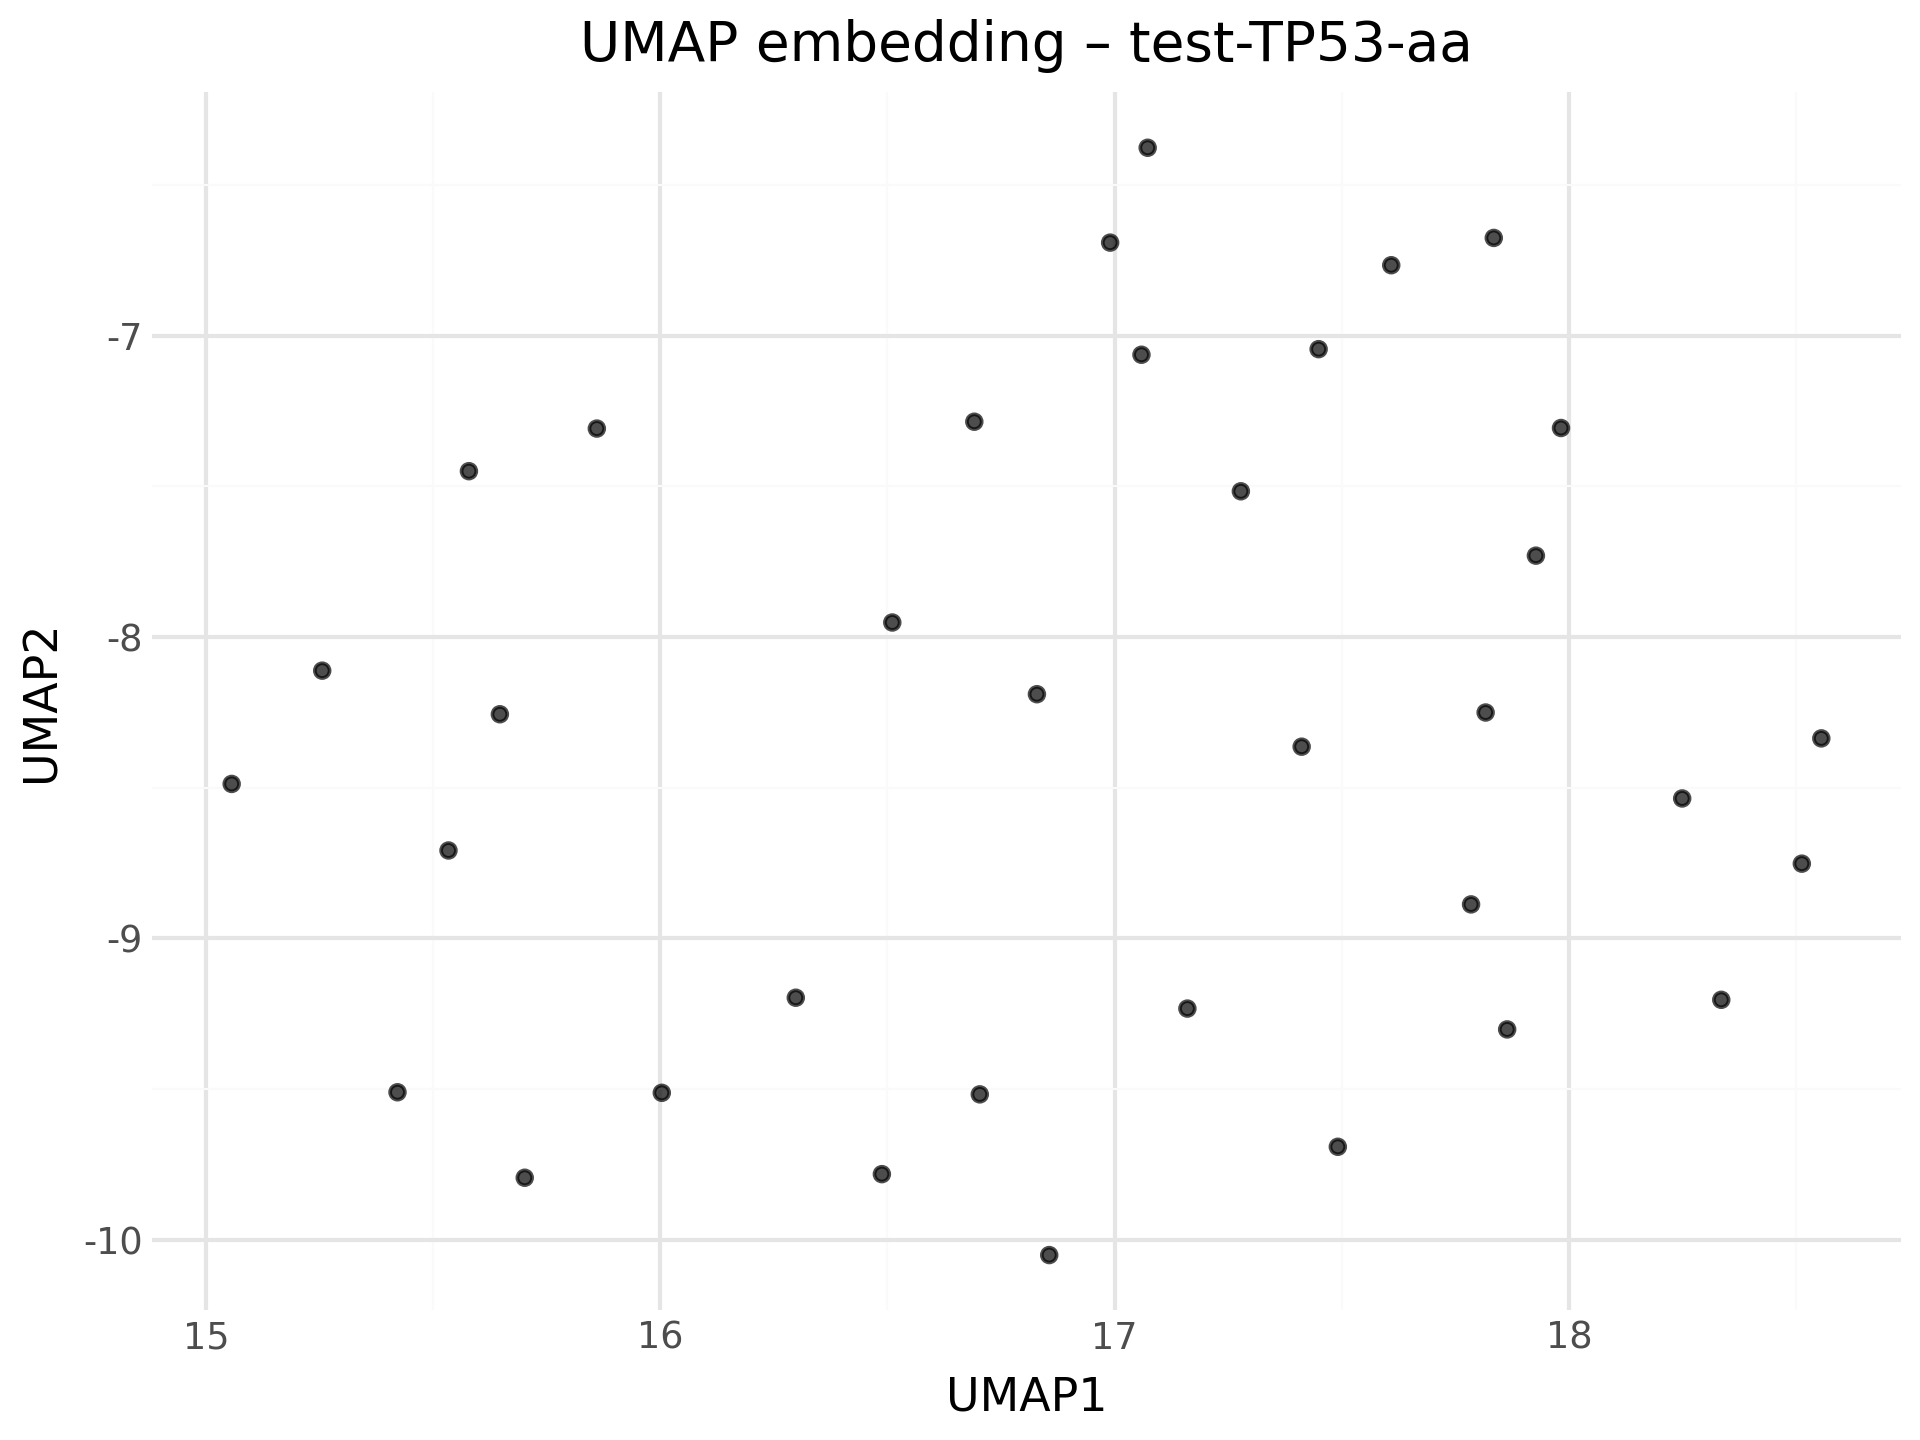

The file beside this chart, header and first rows:
id, frac_A, frac_C, frac_G, frac_T, frac_gap, UMAP1, UMAP2
NM_000546_6_Homo_sapiens_tumor_protein_p…, 0.04061, 0.01692, 0.03892, 0.03723, 0.335, 15.26, -8.112
XM_063700589_1_PREDICTED_Gorilla_gorilla…, 0.0423, 0.01861, 0.03892, 0.0423, 0.3096, 17.16, -9.233
XM_030800485_1_PREDICTED_Nomascus_leucog…, 0.0423, 0.01692, 0.03892, 0.03723, 0.335, 15.65, -8.256
XM_055256596_2_PREDICTED_Symphalangus_sy…, 0.0423, 0.01692, 0.03892, 0.03723, 0.335, 15.53, -8.708
XM_032139337_3_PREDICTED_Hylobates_moloc…, 0.04061, 0.01692, 0.04061, 0.03723, 0.335, 15.06, -8.487
XM_002826974_6_PREDICTED_Pongo_abelii_tu…, 0.04061, 0.01692, 0.04061, 0.03384, 0.335, 15.58, -7.45
XM_054457336_2_PREDICTED_Pongo_pygmaeus_…, 0.04061, 0.01692, 0.03892, 0.03384, 0.335, 15.86, -7.308
XM_016931470_3_PREDICTED_Pan_troglodytes…, 0.0423, 0.01861, 0.04738, 0.04061, 0.3046, 15.7, -9.794
XM_057300362_2_PREDICTED_Pan_paniscus_tu…, 0.0423, 0.01861, 0.04738, 0.04061, 0.3046, 15.42, -9.511
NM_001047151_2_Macaca_mulatta_tumor_prot…, 0.04061, 0.01861, 0.03723, 0.03723, 0.335, 17.06, -7.063
XM_003912272_5_PREDICTED_Papio_anubis_tu…, 0.03892, 0.01861, 0.03723, 0.03892, 0.335, 17.93, -7.73
XM_005582787_4_PREDICTED_Macaca_fascicul…, 0.04061, 0.01861, 0.03723, 0.03723, 0.335, 17.83, -6.676
XM_011994540_1_PREDICTED_Mandrillus_leuc…, 0.04061, 0.01861, 0.03723, 0.03723, 0.335, 17.61, -6.766
XM_050765346_1_PREDICTED_Macaca_thibetan…, 0.05245, 0.02707, 0.05753, 0.04399, 0.1709, 16.3, -9.197
XM_012052423_1_PREDICTED_Cercocebus_atys…, 0.04061, 0.01861, 0.03723, 0.03723, 0.335, 17.45, -7.045
XM_025363515_1_PREDICTED_Theropithecus_g…, 0.03892, 0.01861, 0.03723, 0.03892, 0.3333, 17.82, -8.25
XM_010362387_1_PREDICTED_Rhinopithecus_r…, 0.04061, 0.01861, 0.03723, 0.03723, 0.335, 17.98, -7.306
XM_033184717_1_PREDICTED_Trachypithecus_…, 0.04061, 0.01861, 0.03723, 0.03723, 0.335, 16.69, -7.286
XM_017850544_1_PREDICTED_Rhinopithecus_b…, 0.04399, 0.0203, 0.03723, 0.04061, 0.3029, 16.7, -9.517
XM_071082299_1_PREDICTED_Macaca_nemestri…, 0.04061, 0.01861, 0.03723, 0.03723, 0.335, 17.28, -7.516
XM_023193314_2_PREDICTED_Piliocolobus_te…, 0.0423, 0.01861, 0.03553, 0.03553, 0.335, 17.07, -6.377
XM_011958558_1_PREDICTED_Colobus_angolen…, 0.0423, 0.01861, 0.03723, 0.03553, 0.335, 16.99, -6.691
XM_008010192_2_PREDICTED_Chlorocebus_sab…, 0.04399, 0.01861, 0.04399, 0.03892, 0.3046, 16, -9.512
XM_002747948_5_PREDICTED_Callithrix_jacc…, 0.03723, 0.0203, 0.03723, 0.03723, 0.3316, 17.41, -8.364
XM_032280430_1_PREDICTED_Sapajus_apella_…, 0.03723, 0.0203, 0.04061, 0.0423, 0.3029, 17.49, -9.691
XM_017531594_2_PREDICTED_Cebus_imitator_…, 0.03384, 0.0203, 0.03723, 0.03892, 0.3316, 18.25, -8.536
XM_039476036_1_PREDICTED_Saimiri_bolivie…, 0.04061, 0.0203, 0.04061, 0.03892, 0.2961, 16.86, -10.05
XM_064378361_1_PREDICTED_Aotus_nancymaae…, 0.04569, 0.03046, 0.03723, 0.04061, 0.2352, 16.49, -9.782
XM_008062341_2_PREDICTED_Carlito_syricht…, 0.03723, 0.01861, 0.04061, 0.04569, 0.3435, 17.86, -9.302
XM_012776058_2_PREDICTED_Microcebus_muri…, 0.03553, 0.01861, 0.03723, 0.04061, 0.3486, 18.56, -8.336
XM_045570131_1_PREDICTED_Lemur_catta_tum…, 0.03215, 0.0203, 0.04061, 0.03723, 0.3486, 18.51, -8.752
XM_069482023_1_PREDICTED_Eulemur_rufifro…, 0.03553, 0.01861, 0.04061, 0.03384, 0.3503, 16.51, -7.952
XM_012655616_1_PREDICTED_Propithecus_coq…, 0.03892, 0.0203, 0.04061, 0.03553, 0.3486, 16.83, -8.19
XM_053569948_1_PREDICTED_Nycticebus_couc…, 0.03384, 0.0203, 0.03384, 0.04569, 0.3384, 17.78, -8.887
XM_012806041_2_PREDICTED_Otolemur_garnet…, 0.03046, 0.0203, 0.03553, 0.04738, 0.3401, 18.34, -9.204
